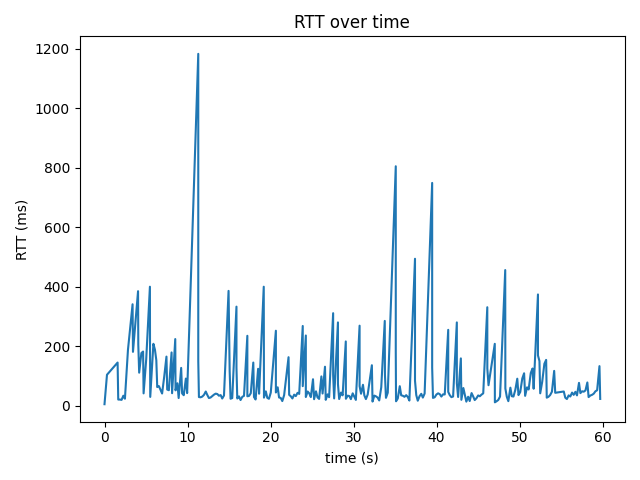

The table this chart was drawn from, first rows:
time_s, rtt_ms
0.0, 4.96
0.299, 104.0
1.579, 145.0
1.655, 20.6
1.856, 20.6
2.056, 19.5
2.27, 33.5
2.461, 23.4
2.827, 188.0
3.382, 341.0
3.43, 181.0
4.042, 385.0
4.071, 205.0
4.177, 111.0
4.443, 177.0
4.649, 182.0
4.71, 41.4
5.025, 156.0
5.471, 400.0
5.483, 210.0
5.511, 29.5
5.89, 208.0
6.078, 188.0
6.242, 153.0
6.352, 62.6
6.556, 65.7
6.939, 40.9
7.196, 98.0
7.464, 165.0
7.554, 54.3
7.752, 52.0
8.08, 179.0
8.142, 41.9
8.524, 224.0
8.557, 51.6
8.782, 75.4
8.934, 25.7
9.236, 127.0
9.351, 41.3
9.546, 35.2
9.802, 91.1
9.955, 42.3
11.3, 1183
11.3, 982.0
11.3, 774.0
11.3, 566.0
11.3, 358.0
11.3, 150.0
11.38, 29.0
11.58, 28.2
11.78, 30.6
11.99, 36.4
12.2, 47.6
12.39, 35.9
12.58, 25.7
12.78, 27.5
12.98, 32.1
13.19, 37.1
13.39, 40.5
13.6, 39.1
... 218 more rows
